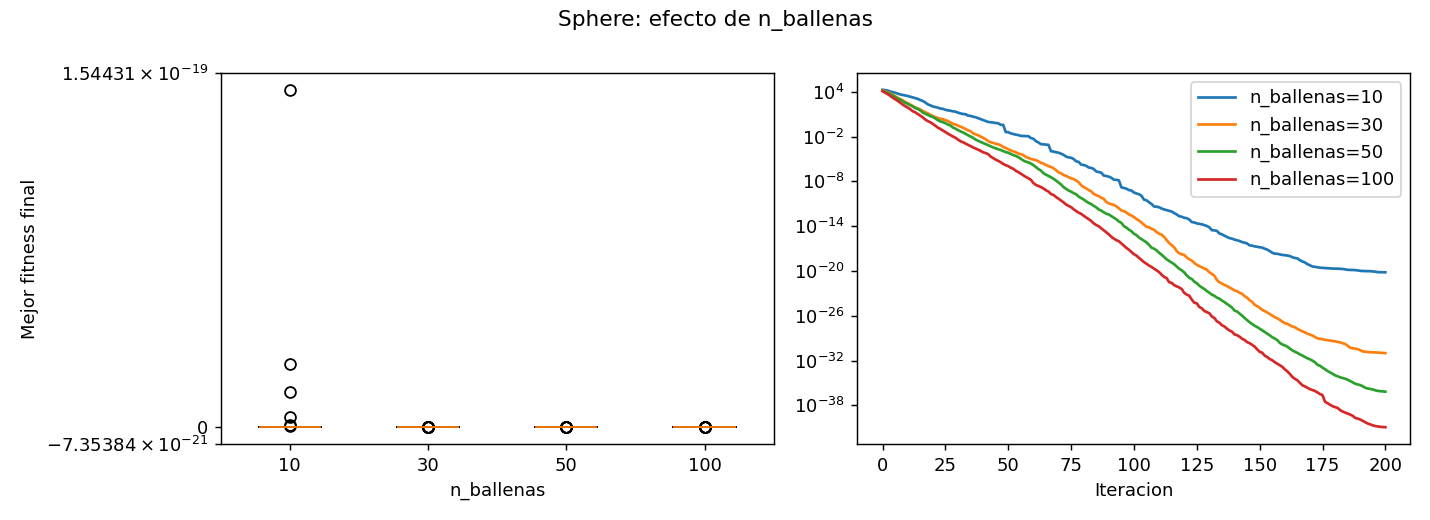

Values plotted in this chart, from the file beside it:
n_ballenas, media, desv_est, mediana, mejor, peor, tiempo_medio_s
10, 6.575024408712659e-21, 2.7130139074410424e-20, 8.068664331418771e-24, 2.157819077188441e-31, 1.4707671556098807e-19, 0.02658
30, 9.884782124124403e-32, 4.964269382032259e-31, 1.8439391452915476e-34, 6.139681370522475e-40, 2.7207652045979735e-30, 0.0985
50, 6.782519013159988e-37, 2.0765422994275813e-36, 5.954502438235381e-39, 9.321412853696517e-45, 1.0087845142686782e-35, 0.1162
100, 1.1958737237848088e-41, 5.826981312991585e-41, 7.329767915684427e-45, 2.644390001095974e-48, 3.1916725480499054e-40, 0.2462
